Image classification data set "clarifier" (janes1234/Skripsie on GitHub). Class labels (4): dysfunctional, empty, functional, scum.

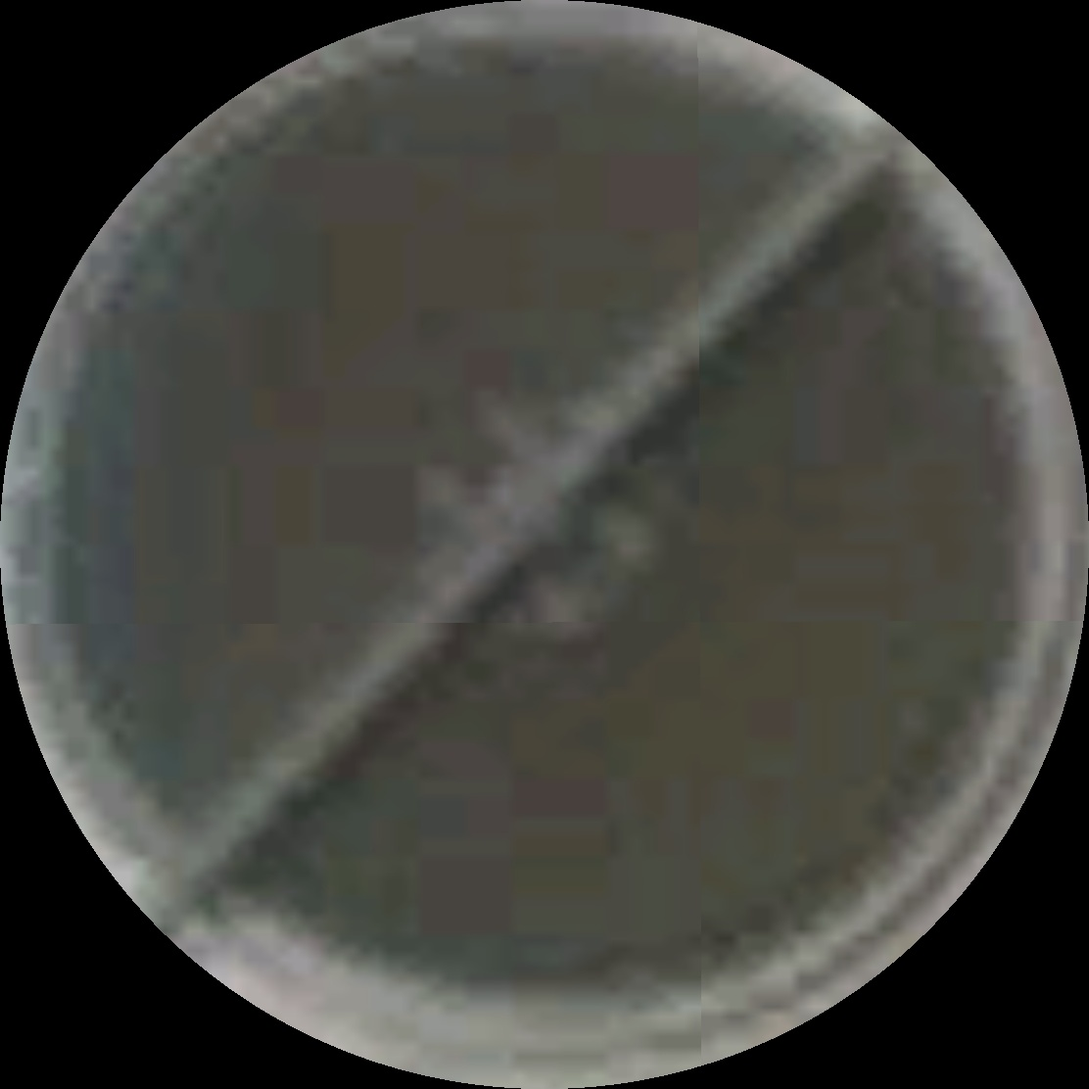
Label: functional

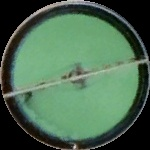
Label: dysfunctional

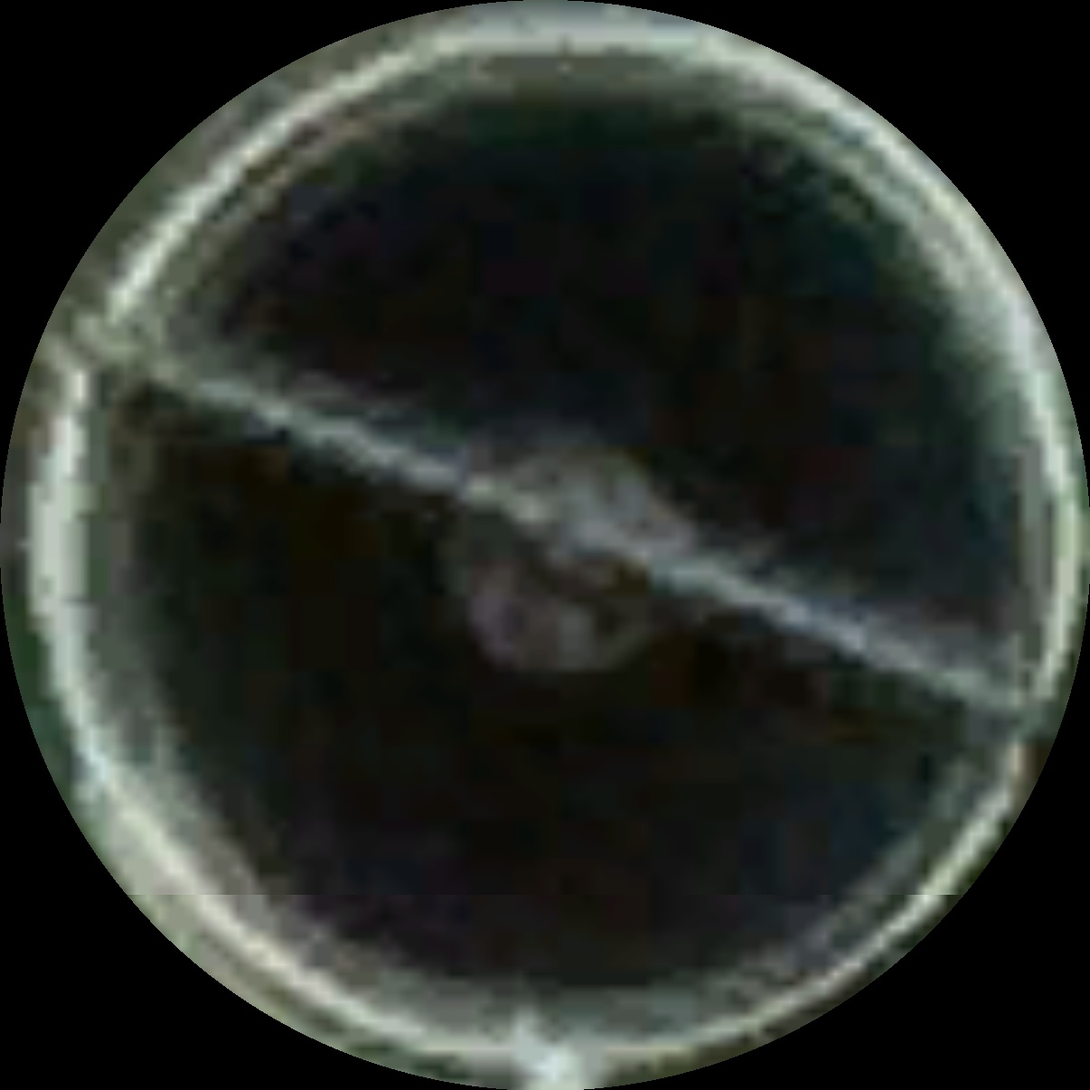
Label: functional

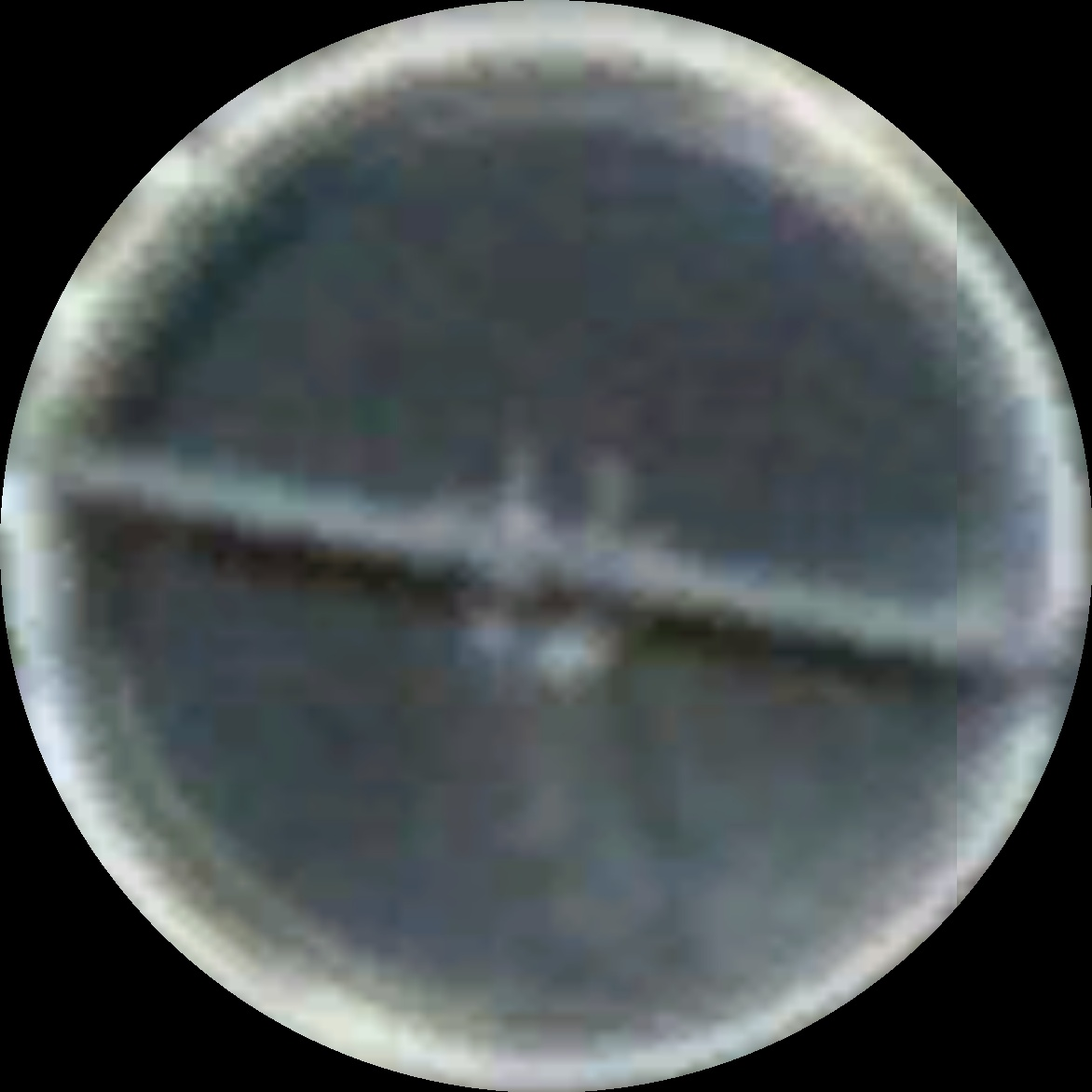
Label: scum

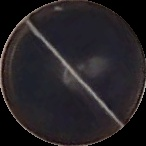
Label: scum

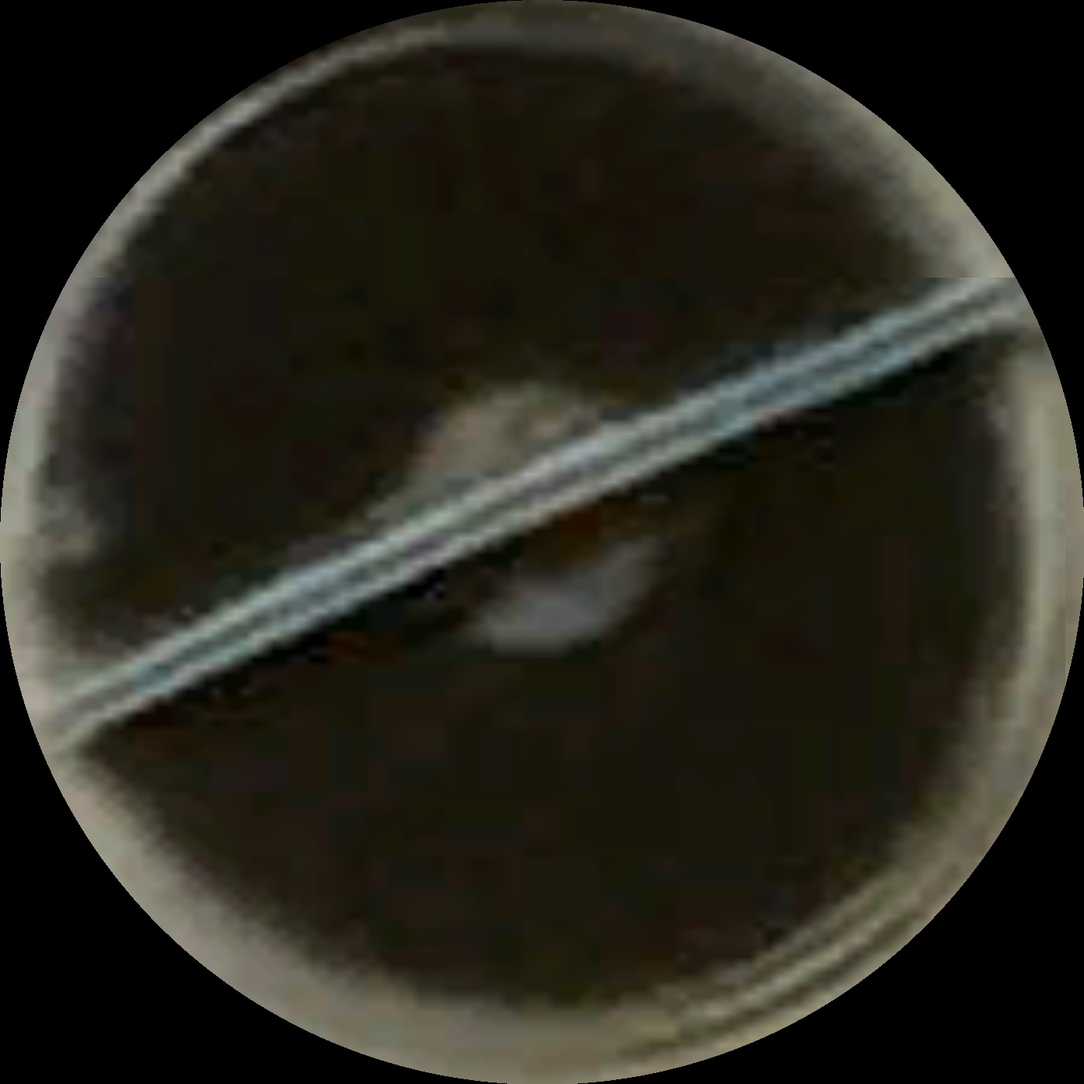
Label: functional
